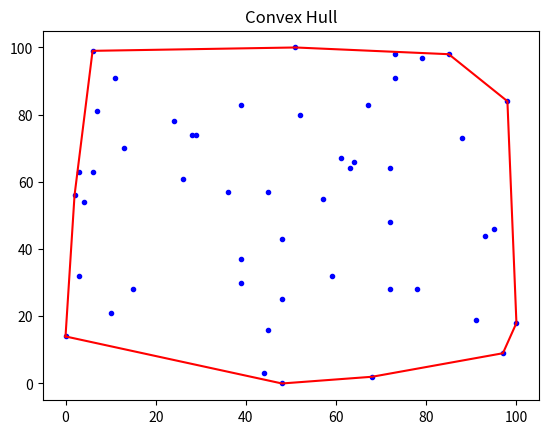

Write Python code to recreate this figure.
# Author : İrem Bakır
#   This code I have written is an algorithm that finds the
#   largest convex of random 50 points.
#
#   Date : 05.04.2021
#
#

#I have defined the libraries I use
import matplotlib.pyplot as plt
import random
import time

# Time start in here
start_time = time.time()


#I first defined them by creating a point class
class Point:
    def __init__(self, x, y):
        self.x = x
        self.y = y

#I created the other class to define lines.
class line_vector(object):
    set_of_points = [] #List of points to stay in the convex
    border_points = [] #List of points that make up the sides of the convex

    def __init__(self):
        pass

    def add(self, point):
        self.set_of_points.append(point)
        
#The distance between two points.
    def distance_between_two_points(self,origin, p1, p2): 

        difference = (
            ((p2.x - origin.x) * (p1.y - origin.y))
            - ((p1.x - origin.x) * (p2.y - origin.y))
        )

        return difference

#Get leftmost point
    def leftmost_point(self):   
        points = self.set_of_points

        start = points[0]
        min_x = start.x
        for p in points[1:]:
            if p.x < min_x:
                min_x = p.x
                start = p

        point = start
        self.border_points.append(start)

        far_point = None
        while far_point is not start:

#Get the first point (initial max) to use to compare with others
            p1 = None
            for p in points:
                if p is point:
                    continue
                else:
                    p1 = p
                    break

            far_point = p1

            for p2 in points:
    
                if p2 is point or p2 is p1:
                    continue
                else:
                    direction = self.distance_between_two_points(point, far_point, p2)
                    if direction > 0:
                        far_point = p2

            self.border_points.append(far_point)
            point = far_point

    def jarvis_march(self):
        if self.set_of_points and not self.border_points:
            self.leftmost_point()

        return self.border_points
#Display set of points
    def display_points(self):
        x = [p.x for p in self.set_of_points]
        y = [p.y for p in self.set_of_points]
        plt.plot(x, y,'b',marker='.', linestyle='None')
#Display border points
    def display_envelope(self):
        hx = [p.x for p in self.border_points]
        hy = [p.y for p in self.border_points]
        plt.plot(hx, hy, 'r')

        plt.title('Convex Hull')
        end_time = time.time() #End time in here
        print('Jarvis March Time:', end_time - start_time) #Print the difference between the two times

        plt.show()
#Generate random points
def random_points():
    lv = line_vector()
    for _ in range(50):
        lv.add(Point(random.randint(0, 100), random.randint(0, 100)))
    print("Points on hull:", lv.jarvis_march())
    lv.display_points()
    lv.display_envelope()


random_points()

